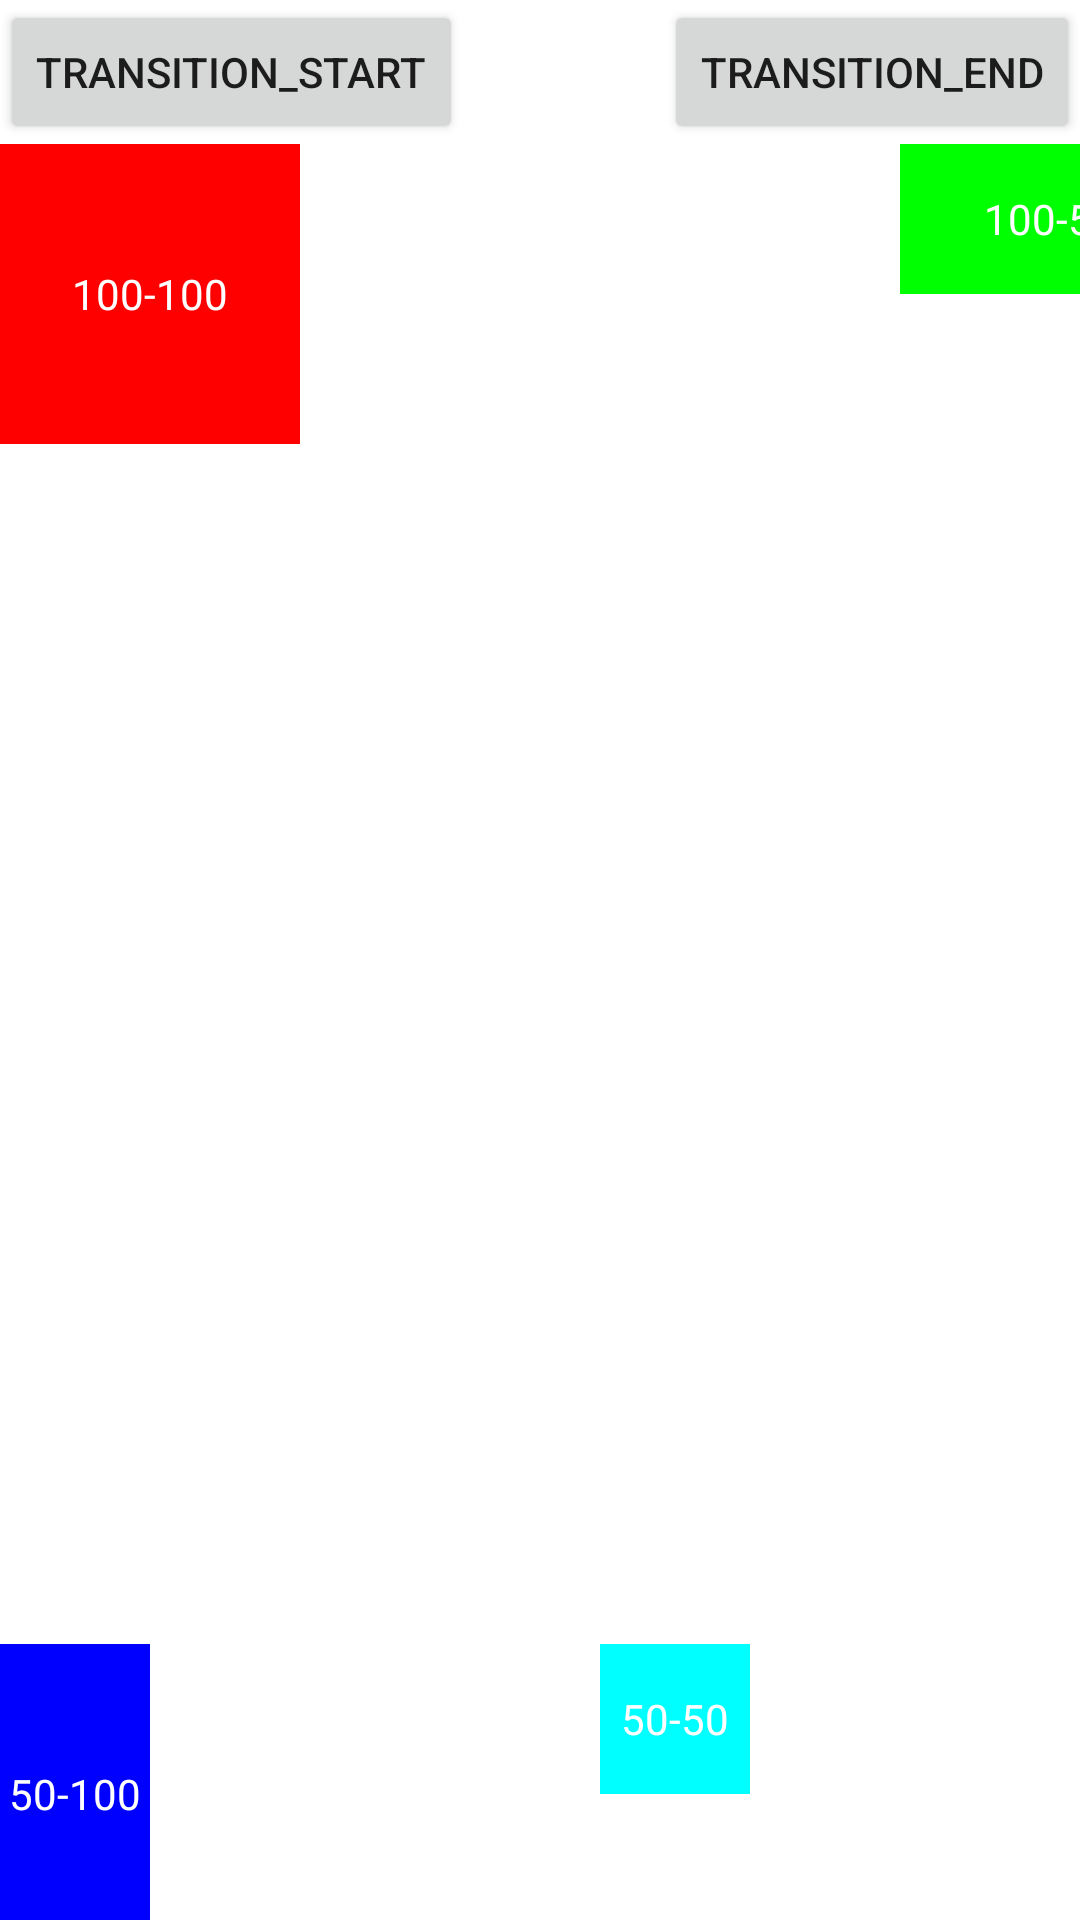

Here is an Android app screen rendered from its layout file. Give the layout XML and the strings, colors and styles it references.
<!-- AndroidManifest.xml: application theme Theme.MotionShuffle -->
<!-- res/layout/activity_shuffle_static.xml -->
<?xml version="1.0" encoding="utf-8"?>
<androidx.constraintlayout.widget.ConstraintLayout xmlns:android="http://schemas.android.com/apk/res/android"
    xmlns:app="http://schemas.android.com/apk/res-auto"
    xmlns:tools="http://schemas.android.com/tools"
    android:layout_width="match_parent"
    android:layout_height="match_parent"
    tools:context=".MainActivity">

    <Button
        android:id="@+id/transition_start"
        android:layout_width="wrap_content"
        android:layout_height="wrap_content"
        android:text="transition_start"
        app:layout_constraintStart_toStartOf="parent"
        app:layout_constraintTop_toTopOf="parent" />

    <Button
        android:id="@+id/transition_end"
        android:layout_width="wrap_content"
        android:layout_height="wrap_content"
        android:text="transition_end"
        app:layout_constraintEnd_toEndOf="parent"
        app:layout_constraintTop_toTopOf="parent" />

    <include layout="@layout/motion_static"
        android:layout_width="0dp"
        android:layout_height="0dp"
        app:layout_constraintStart_toStartOf="parent"
        app:layout_constraintEnd_toEndOf="parent"
        app:layout_constraintTop_toBottomOf="@id/transition_start"
        app:layout_constraintBottom_toBottomOf="parent"/>


</androidx.constraintlayout.widget.ConstraintLayout>
<!-- res/layout/motion_static.xml (included above) -->
<?xml version="1.0" encoding="utf-8"?>
<androidx.constraintlayout.motion.widget.MotionLayout xmlns:android="http://schemas.android.com/apk/res/android"
    xmlns:app="http://schemas.android.com/apk/res-auto"
    android:layout_width="match_parent"
    android:layout_height="match_parent"
    android:id="@+id/motion_layout"
    app:layoutDescription="@xml/motion_static_scene">

    <TextView
        android:id="@+id/tv_1"
        android:layout_width="100dp"
        android:layout_height="100dp"
        android:gravity="center"
        android:textColor="@color/white"
        android:text="100-100"/>

    <TextView
        android:id="@+id/tv_2"
        android:layout_width="100dp"
        android:layout_height="50dp"
        android:gravity="center"
        android:textColor="@color/white"
        android:text="100-50"/>

    <TextView
        android:id="@+id/tv_3"
        android:layout_width="50dp"
        android:layout_height="100dp"
        android:gravity="center"
        android:textColor="@color/white"
        android:text="50-100"/>

    <TextView
        android:id="@+id/tv_4"
        android:layout_width="50dp"
        android:layout_height="50dp"
        android:gravity="center"
        android:textColor="@color/white"
        android:text="50-50"/>

</androidx.constraintlayout.motion.widget.MotionLayout>
<!-- resources referenced by this layout -->
<resources>
  <style name="Theme.MotionShuffle" parent="Theme.MaterialComponents.DayNight.DarkActionBar">
          
          <item name="colorPrimary">@color/purple_500</item>
          <item name="colorPrimaryVariant">@color/purple_700</item>
          <item name="colorOnPrimary">@color/white</item>
          
          <item name="colorSecondary">@color/teal_200</item>
          <item name="colorSecondaryVariant">@color/teal_700</item>
          <item name="colorOnSecondary">@color/black</item>
          
          <item name="android:statusBarColor">?attr/colorPrimaryVariant</item>
          
      </style>
  <!-- not gathered from this repository: default colours our renderer supplied (Android Studio template values) -->
  <color name="purple_500">#FF6200EE</color>
  <color name="purple_700">#FF3700B3</color>
  <color name="teal_200">#FF03DAC5</color>
  <color name="teal_700">#FF018786</color>
  <color name="black">#FF000000</color>
  <color name="white">#FFFFFFFF</color>
</resources>
